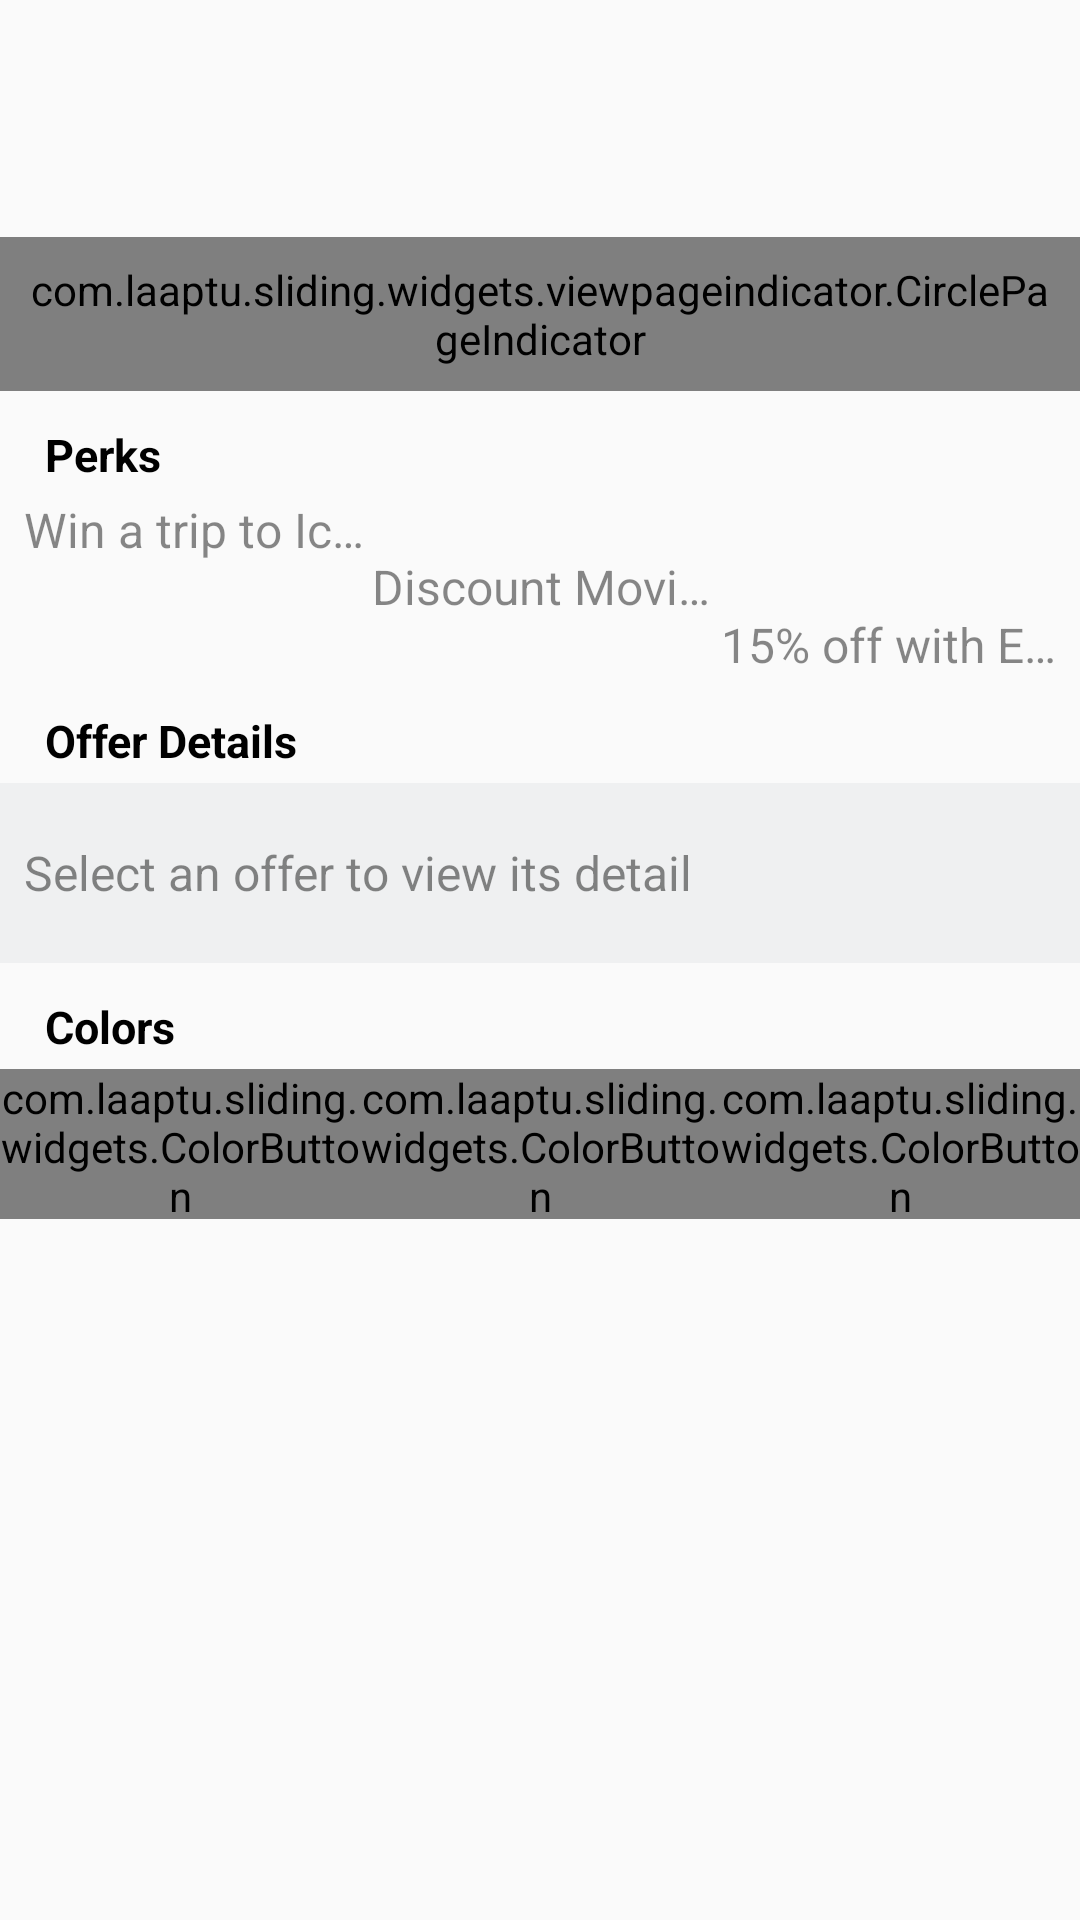

The Android layout XML behind this screen, and the referenced resources:
<!-- AndroidManifest.xml: application theme AppTheme -->
<!-- res/layout/fragment_gallery.xml -->
<?xml version="1.0" encoding="utf-8"?>
<android.support.v4.widget.NestedScrollView xmlns:android="http://schemas.android.com/apk/res/android"
    xmlns:app="http://schemas.android.com/apk/res-auto"
    xmlns:tools="http://schemas.android.com/tools"
    android:layout_width="match_parent"
    android:layout_height="match_parent"
    android:id="@+id/nsvParent">

    <android.support.constraint.ConstraintLayout
        android:id="@+id/parentLayout"
        android:layout_width="match_parent"
        android:layout_height="match_parent"
        android:paddingBottom="5dp">

        <android.support.v7.widget.RecyclerView
            android:id="@+id/rvOffers"
            android:layout_width="match_parent"
            android:layout_height="@dimen/offer_image_height"
            app:layout_constraintLeft_toLeftOf="parent"
            app:layout_constraintTop_toTopOf="parent" />

        <TextView
            android:id="@+id/tvTitleStories"
            style="@style/GalleryTitleTextStyle"
            android:layout_width="wrap_content"
            android:layout_height="wrap_content"
            android:text="@string/stories"
            app:layout_constraintLeft_toLeftOf="parent"
            app:layout_constraintTop_toBottomOf="@+id/rvOffers" />

        <android.support.v4.view.ViewPager
            android:id="@+id/vpGallery"
            android:layout_width="match_parent"
            android:layout_height="wrap_content"
            android:layout_marginTop="@dimen/gallery_item_top_margin"
            app:layout_constraintTop_toBottomOf="@+id/tvTitleStories" />

        <com.laaptu.sliding.widgets.viewpageindicator.CirclePageIndicator
            android:id="@+id/vpIndicator"
            android:layout_width="wrap_content"
            android:layout_height="wrap_content"
            android:padding="8dp"
            app:layout_constraintBottom_toBottomOf="@+id/vpGallery"
            app:layout_constraintLeft_toLeftOf="parent"
            app:layout_constraintRight_toRightOf="parent" />

        <TextView
            android:id="@+id/tvTitlePerks"
            style="@style/GalleryTitleTextStyle"
            android:layout_width="wrap_content"
            android:layout_height="wrap_content"
            android:text="@string/perks"
            app:layout_constraintLeft_toLeftOf="parent"
            app:layout_constraintTop_toBottomOf="@+id/vpGallery" />

        <TextView
            android:id="@+id/tvFirstPerk"
            style="@style/PerkTitleTextStyle"
            android:layout_width="0dp"
            android:layout_height="@dimen/perk_text_height"
            android:layout_marginStart="@dimen/gallery_item_left_right_margin"
            android:text="@string/win_a_trip_to_iceland"
            app:layout_constraintHorizontal_chainStyle="spread"
            app:layout_constraintLeft_toLeftOf="parent"
            app:layout_constraintRight_toLeftOf="@+id/tvSecond"
            app:layout_constraintTop_toBottomOf="@+id/tvTitlePerks" />

        <TextView
            android:id="@id/tvSecond"
            style="@style/PerkTitleTextStyle"
            android:layout_width="0dp"
            android:layout_height="@dimen/perk_text_height"
            android:gravity="center"
            android:text="@string/discount_movie_tickets"
            app:layout_constraintLeft_toRightOf="@+id/tvFirstPerk"
            app:layout_constraintRight_toLeftOf="@+id/tvThirdPerk"
            app:layout_constraintTop_toBottomOf="@+id/tvTitlePerks" />

        <TextView
            android:id="@+id/tvThirdPerk"
            style="@style/PerkTitleTextStyle"
            android:layout_width="0dp"
            android:layout_height="@dimen/perk_text_height"
            android:layout_marginEnd="@dimen/gallery_item_left_right_margin"
            android:gravity="bottom|end"
            android:text="@string/_15_off_with_experience_oz"
            app:layout_constraintLeft_toRightOf="@+id/tvSecond"
            app:layout_constraintRight_toRightOf="parent"
            app:layout_constraintTop_toBottomOf="@+id/tvTitlePerks" />


        <TextView
            android:id="@+id/tvTitleOffer"
            style="@style/GalleryTitleTextStyle"
            android:layout_width="wrap_content"
            android:layout_height="wrap_content"
            android:text="@string/offer_details"
            app:layout_constraintLeft_toLeftOf="parent"
            app:layout_constraintTop_toBottomOf="@+id/tvFirstPerk" />

        <TextView
            android:id="@+id/tvDetail"
            android:layout_width="match_parent"
            android:layout_height="wrap_content"
            android:layout_marginTop="@dimen/gallery_item_top_margin"
            android:background="#eff0f1"
            android:fontFamily="sans-serif"
            android:gravity="center_vertical"
            android:minHeight="60dp"
            android:padding="@dimen/gallery_item_left_right_margin"
            android:text="@string/select_an_offer_to_view_its_detail"
            android:textColor="@color/black_70"
            android:textSize="16sp"
            app:layout_constraintTop_toBottomOf="@+id/tvTitleOffer" />

        <TextView
            android:id="@+id/tvTitleColor"
            style="@style/GalleryTitleTextStyle"
            android:layout_width="wrap_content"
            android:layout_height="wrap_content"
            android:text="@string/colors"
            app:layout_constraintLeft_toLeftOf="parent"
            app:layout_constraintTop_toBottomOf="@+id/tvDetail" />

        <com.laaptu.sliding.widgets.ColorButton
            android:id="@+id/btnRed"
            android:layout_width="0dp"
            android:layout_height="50dp"
            android:layout_marginTop="@dimen/gallery_item_top_margin"
            android:text="@string/red"
            app:layout_constraintHorizontal_chainStyle="spread"
            app:layout_constraintLeft_toLeftOf="parent"
            app:layout_constraintRight_toLeftOf="@+id/btnGreen"
            app:layout_constraintTop_toBottomOf="@+id/tvTitleColor"
            app:text_color_default="@android:color/white"
            app:text_color_selected="@color/bg_red" />

        <com.laaptu.sliding.widgets.ColorButton
            android:id="@+id/btnGreen"
            android:layout_width="0dp"
            android:layout_height="50dp"
            android:layout_marginTop="@dimen/gallery_item_top_margin"
            android:text="@string/green"
            app:layout_constraintLeft_toRightOf="@+id/btnRed"
            app:layout_constraintRight_toLeftOf="@+id/btnBlue"
            app:layout_constraintTop_toBottomOf="@+id/tvTitleColor"
            app:text_color_default="@android:color/white"
            app:text_color_selected="@color/bg_green" />

        <com.laaptu.sliding.widgets.ColorButton
            android:id="@+id/btnBlue"
            android:layout_width="0dp"
            android:layout_height="50dp"
            android:layout_marginTop="@dimen/gallery_item_top_margin"
            android:text="@string/blue"
            app:layout_constraintLeft_toRightOf="@+id/btnGreen"
            app:layout_constraintRight_toRightOf="parent"
            app:layout_constraintTop_toBottomOf="@+id/tvTitleColor"
            app:text_color_default="@android:color/white"
            app:text_color_selected="@color/bg_blue" />


    </android.support.constraint.ConstraintLayout>
</android.support.v4.widget.NestedScrollView>
<!-- resources referenced by this layout -->
<resources>
  <color name="bg_blue">#aa3f51b5</color>
  <color name="bg_green">#aa4caf50</color>
  <color name="bg_red">#77fa0800</color>
  <color name="black_70">#77010101</color>
  <dimen name="gallery_item_left_right_margin">8dp</dimen>
  <dimen name="gallery_item_top_margin">4dp</dimen>
  <dimen name="offer_image_height">95dp</dimen>
  <dimen name="perk_text_height">60dp</dimen>
  <string name="_15_off_with_experience_oz">15% off with Experience OZ</string>
  <string name="blue">Blue</string>
  <string name="colors">Colors</string>
  <string name="discount_movie_tickets">Discount Movie Tickets</string>
  <string name="green">Green</string>
  <string name="offer_details">Offer Details</string>
  <string name="perks">Perks</string>
  <string name="red">Red</string>
  <string name="select_an_offer_to_view_its_detail">Select an offer to view its detail</string>
  <string name="stories">Stories</string>
  <string name="win_a_trip_to_iceland">Win a trip to Iceland</string>
  <style name="GalleryTitleTextStyle">
          <item name="android:layout_marginStart">15dp</item>
          <item name="android:layout_marginTop">11dp</item>
          <item name="android:textSize">15sp</item>
          <item name="android:textColor">@color/black</item>
          <item name="android:textStyle">bold</item>
      </style>
  <style name="PerkTitleTextStyle">
          <item name="android:textSize">16sp</item>
          <item name="android:fontFamily">sans-serif</item>
          <item name="android:textColor">@color/black_70</item>
          <item name="android:layout_marginTop">@dimen/gallery_item_top_margin</item>
          <item name="android:singleLine">true</item>
      </style>
  <style name="AppTheme" parent="Theme.AppCompat.Light.DarkActionBar">
          
          <item name="colorPrimary">@color/colorPrimary</item>
          <item name="colorPrimaryDark">@color/colorPrimaryDark</item>
          <item name="colorAccent">@color/colorAccent</item>
      </style>
  <color name="black">@android:color/black</color>
  <color name="colorPrimary">#00BCD4</color>
  <color name="colorPrimaryDark">#0097A7</color>
  <color name="colorAccent">#00BCD4</color>
</resources>
